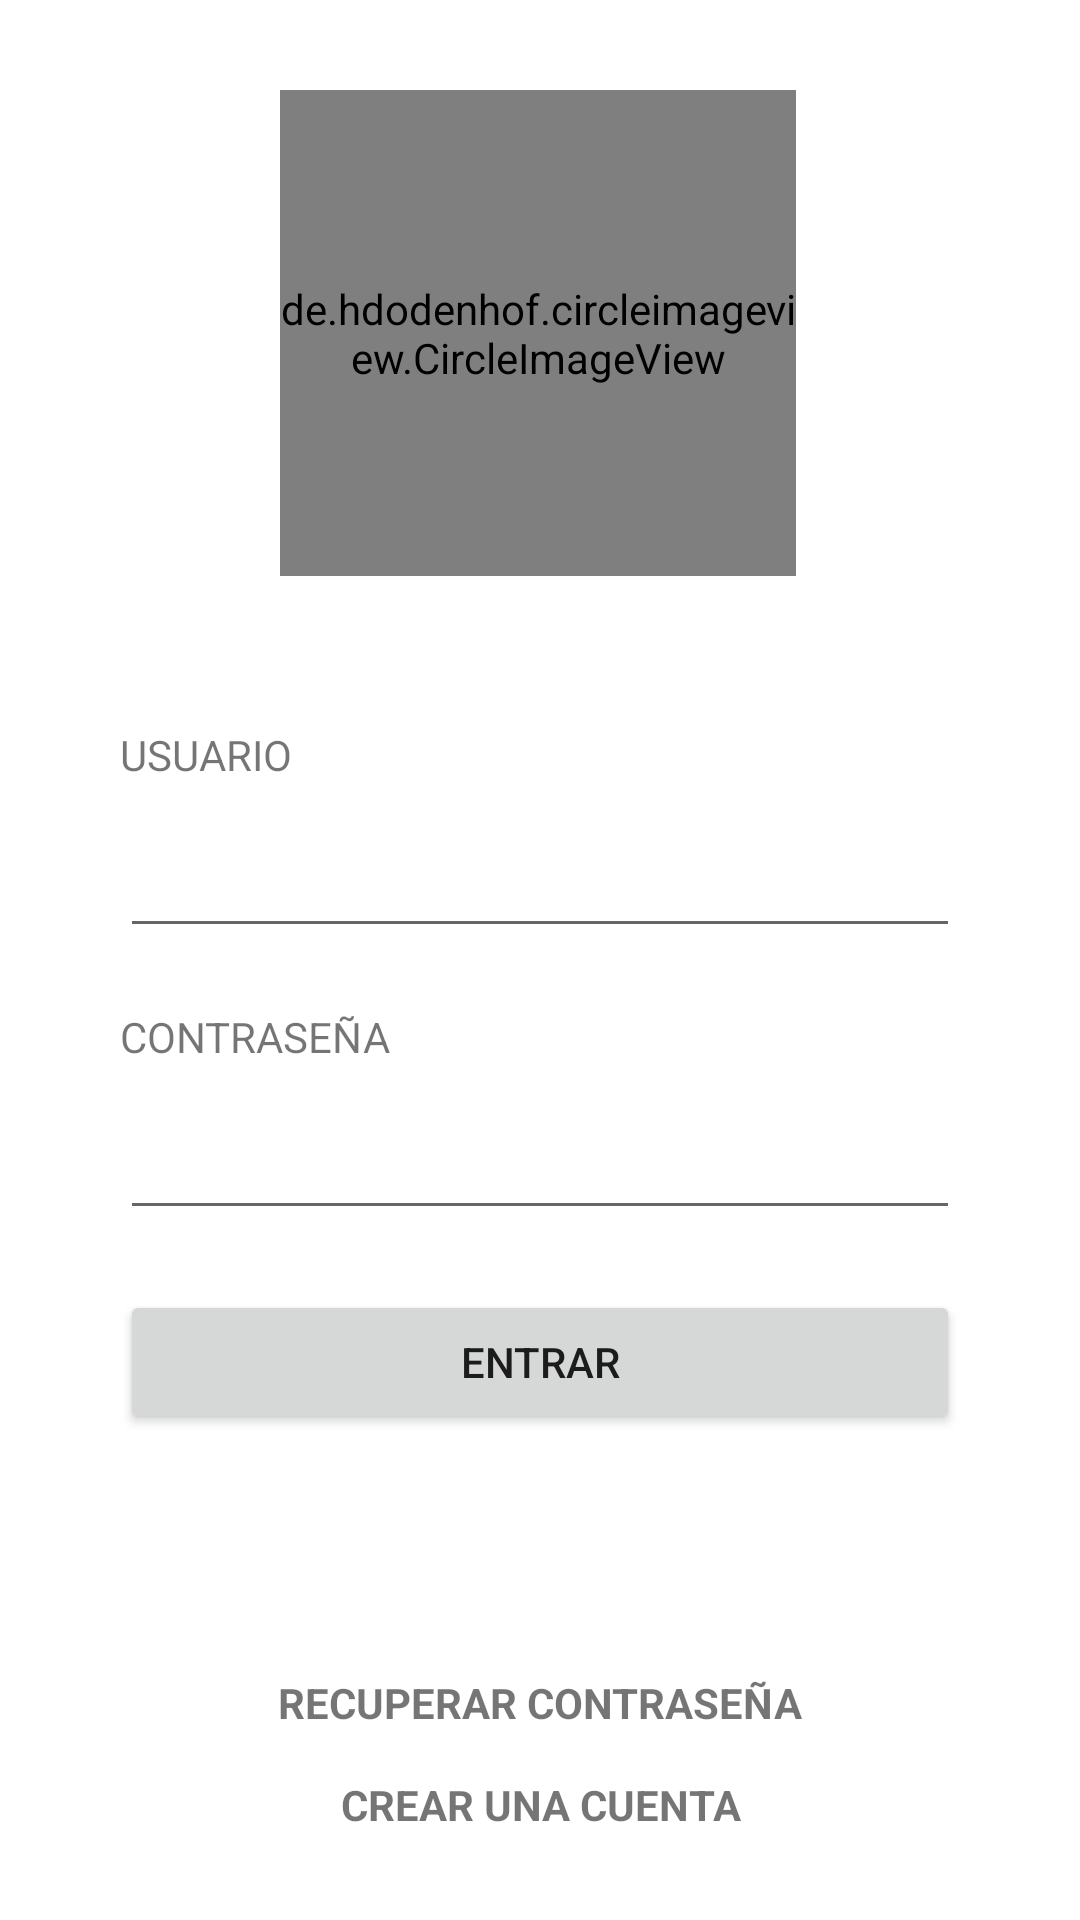

Write the Android layout XML for this screen, with the resource values it uses.
<!-- AndroidManifest.xml: application theme Theme.GARAGEVGO -->
<!-- res/layout/activity_main.xml -->
<?xml version="1.0" encoding="utf-8"?>
<androidx.constraintlayout.widget.ConstraintLayout xmlns:android="http://schemas.android.com/apk/res/android"
    xmlns:app="http://schemas.android.com/apk/res-auto"
    xmlns:tools="http://schemas.android.com/tools"
    android:layout_width="match_parent"
    android:layout_height="match_parent"
    tools:context=".MainActivity">

    <de.hdodenhof.circleimageview.CircleImageView
        android:id="@+id/profile_image"
        android:layout_width="172dp"
        android:layout_height="162dp"
        android:layout_marginStart="40dp"
        android:layout_marginTop="30dp"

        android:layout_marginEnd="40dp"
        android:src="@drawable/user_icon"
        app:layout_constraintEnd_toEndOf="parent"
        app:layout_constraintHorizontal_bias="0.493"
        app:layout_constraintStart_toStartOf="parent"
        app:layout_constraintTop_toTopOf="parent" />

    <TextView
        android:id="@+id/textView"
        android:layout_width="wrap_content"
        android:layout_height="wrap_content"
        android:layout_marginStart="40dp"
        android:layout_marginTop="50dp"
        android:text="USUARIO"
        app:layout_constraintStart_toStartOf="parent"
        app:layout_constraintTop_toBottomOf="@+id/profile_image" />

    <TextView
        android:id="@+id/textView3"
        android:layout_width="wrap_content"
        android:layout_height="wrap_content"
        android:layout_marginStart="40dp"
        android:layout_marginTop="80dp"
        android:layout_marginEnd="40dp"
        android:text="RECUPERAR CONTRASEÑA"
        android:textStyle="bold"
        app:layout_constraintEnd_toEndOf="parent"
        app:layout_constraintStart_toStartOf="parent"
        app:layout_constraintTop_toBottomOf="@+id/button" />

    <TextView
        android:id="@+id/textView4"
        android:layout_width="wrap_content"
        android:layout_height="wrap_content"
        android:layout_marginStart="40dp"
        android:layout_marginTop="15dp"
        android:layout_marginEnd="40dp"
        android:text="CREAR UNA CUENTA"
        android:textStyle="bold"
        app:layout_constraintEnd_toEndOf="parent"
        app:layout_constraintHorizontal_bias="0.503"
        app:layout_constraintStart_toStartOf="parent"
        app:layout_constraintTop_toBottomOf="@+id/textView3" />

    <TextView
        android:id="@+id/textView2"
        android:layout_width="wrap_content"
        android:layout_height="wrap_content"
        android:layout_marginStart="40dp"
        android:layout_marginTop="20dp"
        android:text="CONTRASEÑA"
        app:layout_constraintStart_toStartOf="parent"
        app:layout_constraintTop_toBottomOf="@+id/editTextTextPersonName" />

    <EditText
        android:id="@+id/editTextTextPersonName"
        android:layout_width="0dp"
        android:layout_height="50dp"
        android:layout_marginStart="40dp"
        android:layout_marginTop="5dp"
        android:layout_marginEnd="40dp"
        android:ems="10"
        android:inputType="textPersonName"
        app:layout_constraintEnd_toEndOf="parent"
        app:layout_constraintStart_toStartOf="parent"
        app:layout_constraintTop_toBottomOf="@+id/textView"
        tools:ignore="SpeakableTextPresentCheck,SpeakableTextPresentCheck" />

    <EditText
        android:id="@+id/editTextTextPassword"
        android:layout_width="0dp"
        android:layout_height="50dp"
        android:layout_marginStart="40dp"
        android:layout_marginTop="5dp"
        android:layout_marginEnd="40dp"
        android:ems="10"
        android:inputType="textPassword"
        app:layout_constraintEnd_toEndOf="parent"
        app:layout_constraintStart_toStartOf="parent"
        app:layout_constraintTop_toBottomOf="@+id/textView2"
        tools:ignore="SpeakableTextPresentCheck,SpeakableTextPresentCheck" />

    <Button
        android:id="@+id/button"
        android:layout_width="0dp"
        android:layout_height="wrap_content"
        android:layout_marginStart="40dp"
        android:layout_marginTop="20dp"
        android:layout_marginEnd="40dp"
        android:text="ENTRAR"
        app:layout_constraintEnd_toEndOf="parent"
        app:layout_constraintStart_toStartOf="parent"
        app:layout_constraintTop_toBottomOf="@+id/editTextTextPassword" />
</androidx.constraintlayout.widget.ConstraintLayout>
<!-- resources referenced by this layout -->
<resources>
  <style name="Theme.GARAGEVGO" parent="Theme.MaterialComponents.DayNight.NoActionBar">
          
          <item name="colorPrimary">@color/black</item>
          <item name="colorPrimaryVariant">@color/purple_700</item>
          <item name="colorOnPrimary">@color/white</item>
          
          <item name="colorSecondary">@color/teal_200</item>
          <item name="colorSecondaryVariant">@color/teal_700</item>
          <item name="colorOnSecondary">@color/black</item>
          
          <item name="android:statusBarColor" tools:targetApi="l">?attr/colorPrimary</item>
          
      </style>
  <color name="black">#FF000000</color>
  <color name="purple_700">#FF3700B3</color>
  <color name="white">#FFFFFFFF</color>
  <color name="teal_200">#FF03DAC5</color>
  <color name="teal_700">#FF018786</color>
</resources>
